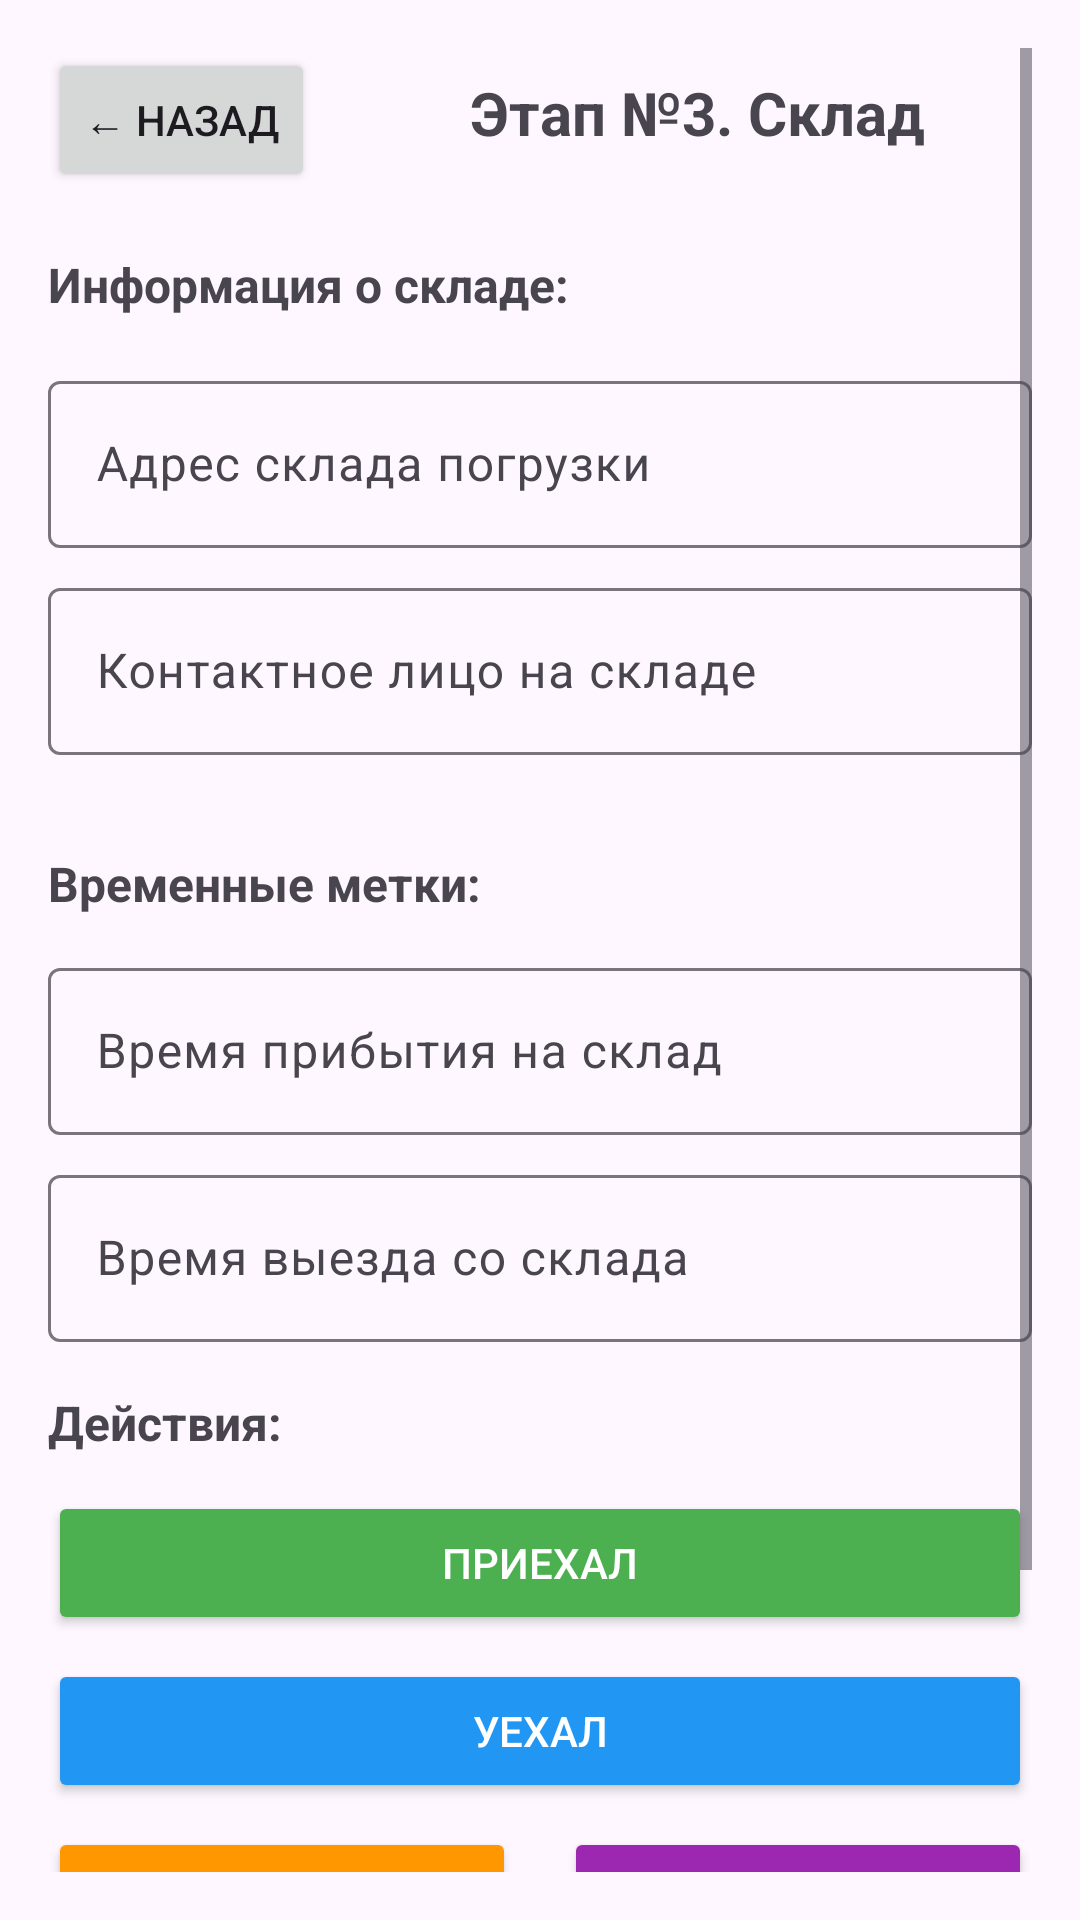

Android layout source for this screen:
<!-- AndroidManifest.xml: application theme Theme.DriverMobileApp -->
<!-- res/layout/activity_stage3_detail.xml -->
<?xml version="1.0" encoding="utf-8"?>
<ScrollView xmlns:android="http://schemas.android.com/apk/res/android"
    xmlns:app="http://schemas.android.com/apk/res-auto"
    android:layout_width="match_parent"
    android:layout_height="match_parent"
    android:padding="16dp"
    android:fillViewport="true">

    <LinearLayout
        android:layout_width="match_parent"
        android:layout_height="wrap_content"
        android:orientation="vertical">

        
        <LinearLayout
            android:layout_width="match_parent"
            android:layout_height="wrap_content"
            android:orientation="horizontal"
            android:layout_marginBottom="20dp">

            <Button
                android:id="@+id/btnBack"
                android:layout_width="wrap_content"
                android:layout_height="wrap_content"
                android:text="← Назад"
                android:layout_marginEnd="16dp" />

            <TextView
                android:id="@+id/tvStageTitle"
                android:layout_width="0dp"
                android:layout_height="wrap_content"
                android:layout_weight="1"
                android:text="Этап №3. Склад"
                android:textSize="20sp"
                android:textStyle="bold"
                android:gravity="center" />

        </LinearLayout>

        
        <TextView
            android:layout_width="match_parent"
            android:layout_height="wrap_content"
            android:text="Информация о складе:"
            android:textSize="16sp"
            android:textStyle="bold"
            android:layout_marginBottom="16dp" />

        <com.google.android.material.textfield.TextInputLayout
            android:layout_width="match_parent"
            android:layout_height="wrap_content"
            android:layout_marginBottom="8dp"
            android:hint="Адрес склада погрузки">

            <com.google.android.material.textfield.TextInputEditText
                android:id="@+id/etWarehouseAddress"
                android:layout_width="match_parent"
                android:layout_height="wrap_content"
                android:inputType="textPostalAddress"
                android:focusable="false"
                android:clickable="false" />

        </com.google.android.material.textfield.TextInputLayout>

        
        <com.google.android.material.textfield.TextInputLayout
            android:layout_width="match_parent"
            android:layout_height="wrap_content"
            android:layout_marginBottom="16dp"
            android:hint="Контактное лицо на складе">

            <com.google.android.material.textfield.TextInputEditText
                android:id="@+id/etWarehouseContact"
                android:layout_width="match_parent"
                android:layout_height="wrap_content"
                android:inputType="textPersonName"
                android:focusable="false"
                android:clickable="false" />

        </com.google.android.material.textfield.TextInputLayout>

        
        <TextView
            android:layout_width="match_parent"
            android:layout_height="wrap_content"
            android:text="Временные метки:"
            android:textSize="16sp"
            android:textStyle="bold"
            android:layout_marginBottom="12dp"
            android:layout_marginTop="16dp" />

        <com.google.android.material.textfield.TextInputLayout
            android:layout_width="match_parent"
            android:layout_height="wrap_content"
            android:layout_marginBottom="8dp"
            android:hint="Время прибытия на склад">

            <com.google.android.material.textfield.TextInputEditText
                android:id="@+id/etWarehouseArrivalTime"
                android:layout_width="match_parent"
                android:layout_height="wrap_content"
                android:inputType="datetime"
                android:focusable="false"
                android:clickable="false" />

        </com.google.android.material.textfield.TextInputLayout>

        <com.google.android.material.textfield.TextInputLayout
            android:layout_width="match_parent"
            android:layout_height="wrap_content"
            android:layout_marginBottom="16dp"
            android:hint="Время выезда со склада">

            <com.google.android.material.textfield.TextInputEditText
                android:id="@+id/etWarehouseDepartureTime"
                android:layout_width="match_parent"
                android:layout_height="wrap_content"
                android:inputType="datetime"
                android:focusable="false"
                android:clickable="false" />

        </com.google.android.material.textfield.TextInputLayout>

        
        <TextView
            android:layout_width="match_parent"
            android:layout_height="wrap_content"
            android:text="Действия:"
            android:textSize="16sp"
            android:textStyle="bold"
            android:layout_marginBottom="12dp" />

        
        <Button
            android:id="@+id/btnArrived"
            android:layout_width="match_parent"
            android:layout_height="wrap_content"
            android:text="Приехал"
            android:layout_marginBottom="8dp"
            android:backgroundTint="#4CAF50"
            android:textColor="@android:color/white" />

        
        <Button
            android:id="@+id/btnDeparted"
            android:layout_width="match_parent"
            android:layout_height="wrap_content"
            android:text="Уехал"
            android:layout_marginBottom="8dp"
            android:backgroundTint="#2196F3"
            android:textColor="@android:color/white" />

        
        <LinearLayout
            android:layout_width="match_parent"
            android:layout_height="wrap_content"
            android:orientation="horizontal"
            android:layout_marginBottom="16dp">

            <Button
                android:id="@+id/btnPhotos"
                android:layout_width="0dp"
                android:layout_height="wrap_content"
                android:layout_weight="1"
                android:text="Фото"
                android:layout_marginEnd="8dp"
                android:backgroundTint="#FF9800"
                android:textColor="@android:color/white" />

            <Button
                android:id="@+id/btnDocuments"
                android:layout_width="0dp"
                android:layout_height="wrap_content"
                android:layout_weight="1"
                android:text="Документы"
                android:layout_marginStart="8dp"
                android:backgroundTint="#9C27B0"
                android:textColor="@android:color/white" />

        </LinearLayout>

        
        <LinearLayout
            android:layout_width="match_parent"
            android:layout_height="wrap_content"
            android:orientation="horizontal"
            android:layout_marginBottom="16dp">

            <TextView
                android:id="@+id/tvPhotosCount"
                android:layout_width="0dp"
                android:layout_height="wrap_content"
                android:layout_weight="1"
                android:text="Фото: 0"
                android:textSize="14sp"
                android:gravity="center"
                android:padding="8dp"
                android:background="#E8F5E8" />

            <TextView
                android:id="@+id/tvDocumentsCount"
                android:layout_width="0dp"
                android:layout_height="wrap_content"
                android:layout_weight="1"
                android:text="Документы: 0"
                android:textSize="14sp"
                android:gravity="center"
                android:padding="8dp"
                android:background="#E3F2FD" />

        </LinearLayout>

        
        <TextView
            android:id="@+id/tvStageStatus"
            android:layout_width="match_parent"
            android:layout_height="wrap_content"
            android:text="Статус: ⏳ В процессе"
            android:textSize="14sp"
            android:textStyle="bold"
            android:gravity="center"
            android:padding="12dp"
            android:background="#FFF3E0" />

    </LinearLayout>

</ScrollView>
<!-- resources referenced by this layout -->
<resources>
  <style name="Theme.DriverMobileApp" parent="Base.Theme.DriverMobileApp" />
  <style name="Base.Theme.DriverMobileApp" parent="Theme.Material3.DayNight.NoActionBar">
          
          
      </style>
</resources>
